4-way image classification set "oil_palm_fruit" from GitHub (Hartinidamanik/OilPalm_Research); label vocabulary: overripe, ripe, underripe, unripe.

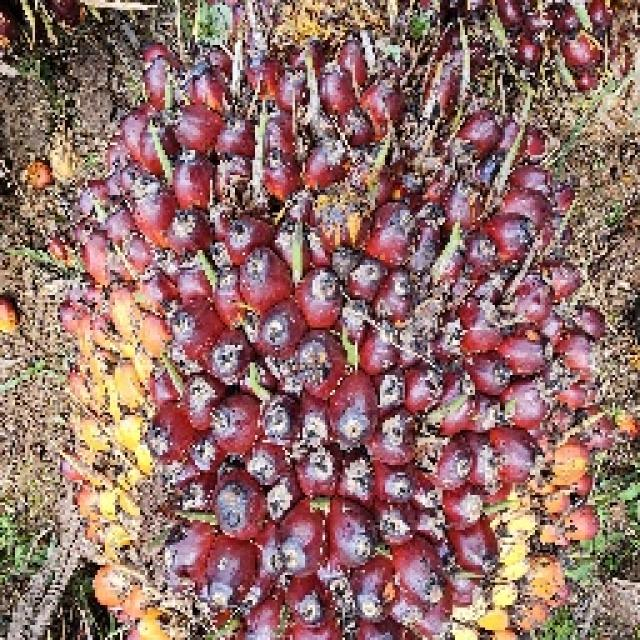
Label: ripe

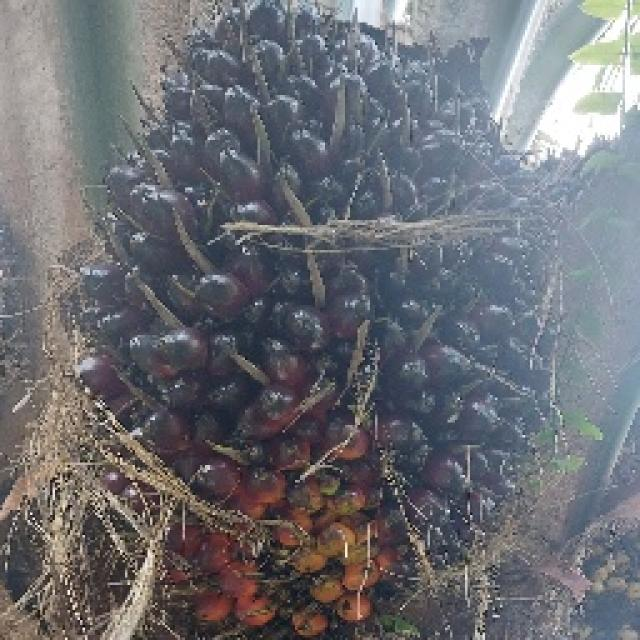
Label: unripe

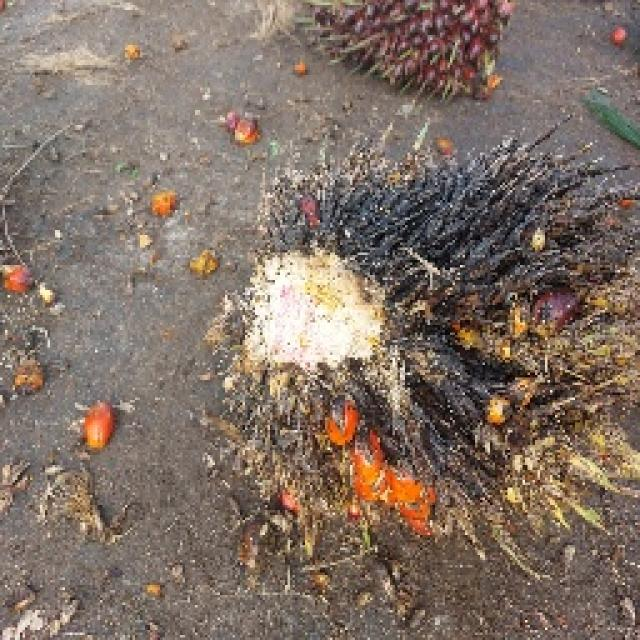
Label: overripe

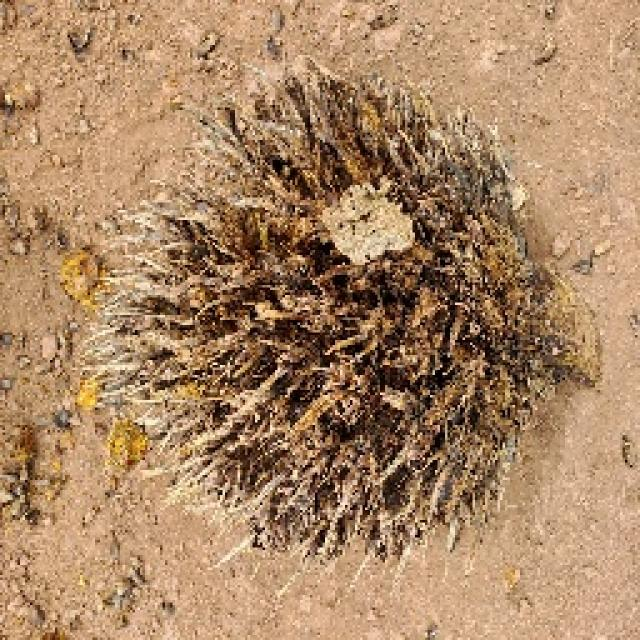
Label: overripe

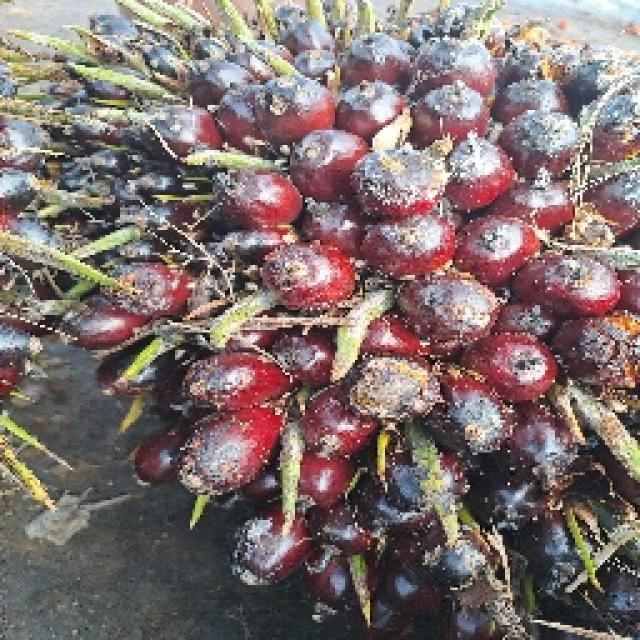
Label: ripe

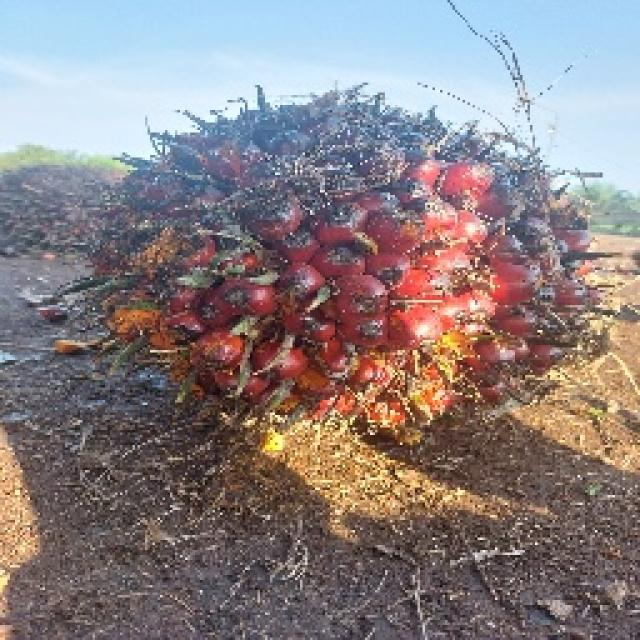
Label: underripe
